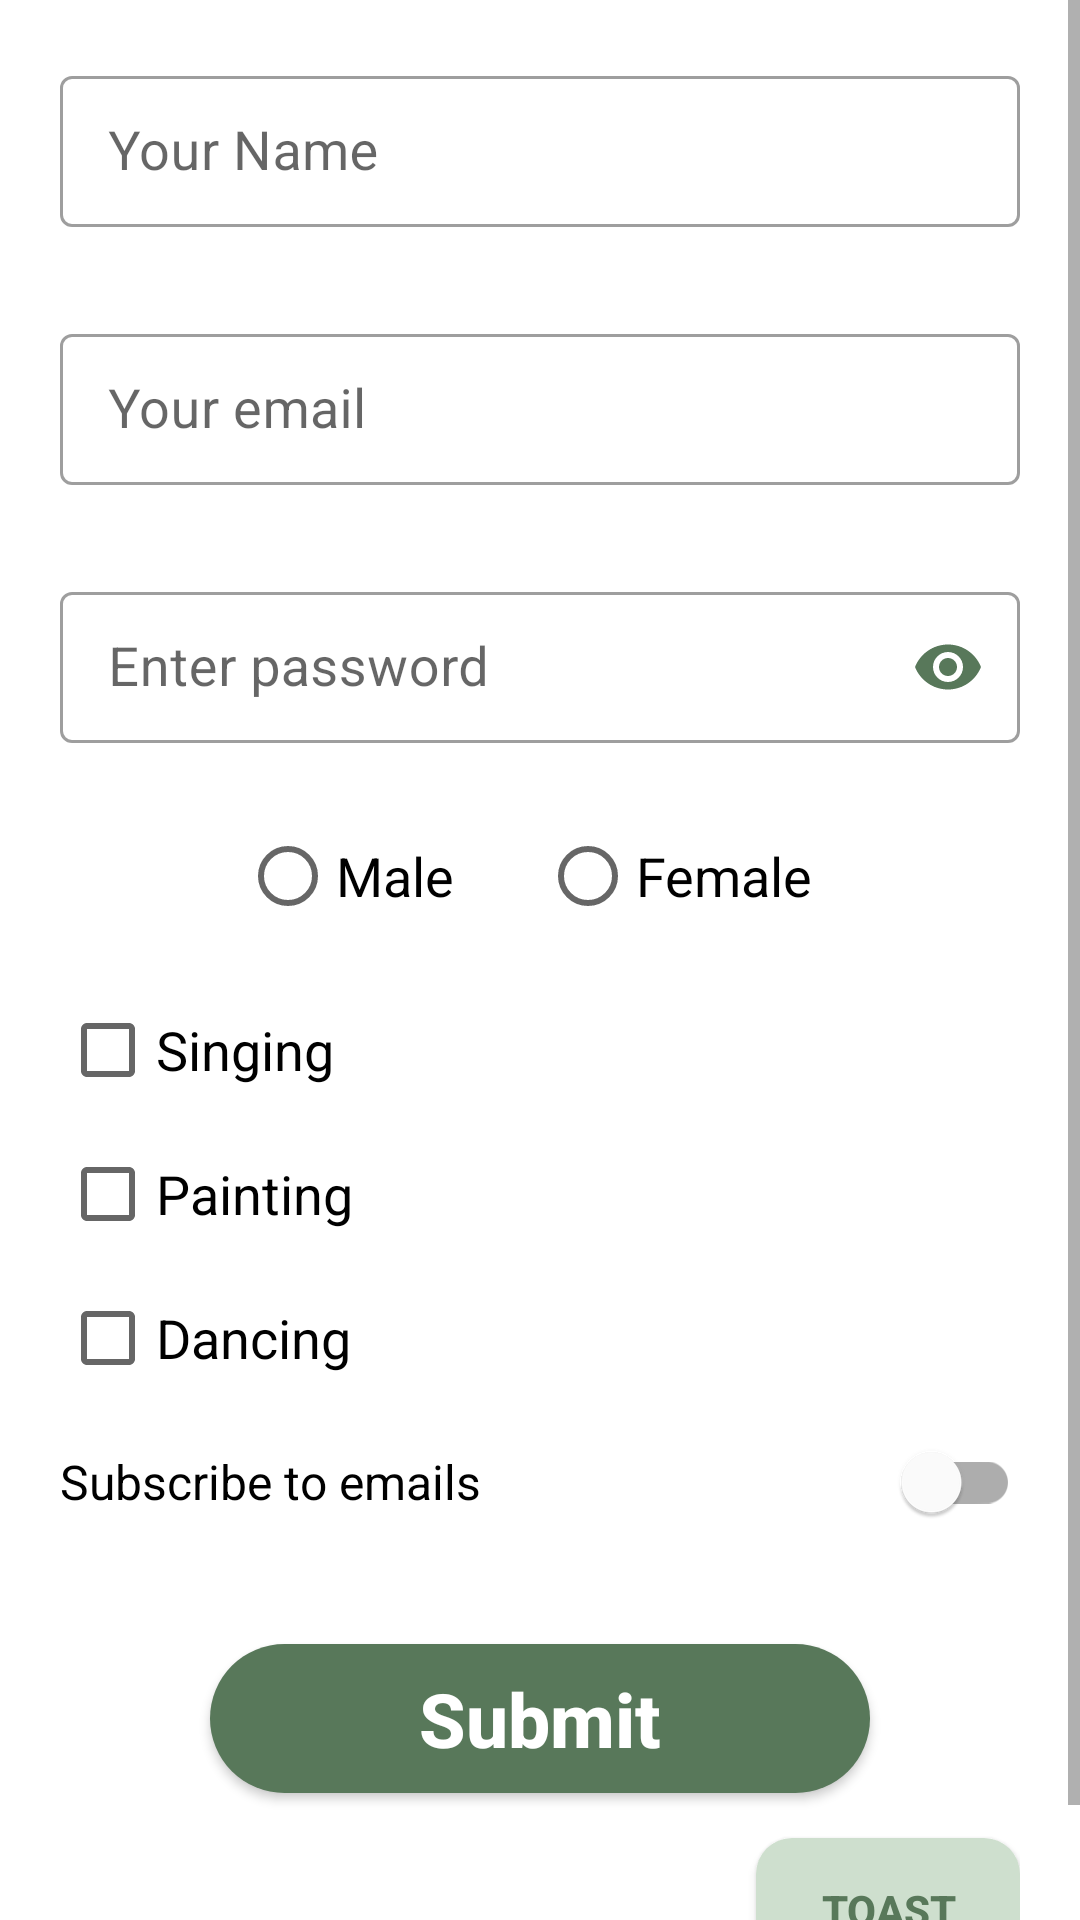

Produce the Android XML layout that renders to this screen, including the resource entries it uses.
<!-- AndroidManifest.xml: application theme Theme.JavaKotlin -->
<!-- res/layout/activity_form_buttons.xml -->
<ScrollView xmlns:android="http://schemas.android.com/apk/res/android"
    xmlns:app="http://schemas.android.com/apk/res-auto"
    android:layout_width="match_parent"
    android:layout_height="match_parent">
    <LinearLayout
        android:layout_width="match_parent"
        android:layout_height="wrap_content"
        android:gravity="center"
        android:orientation="vertical"
        android:padding="20dp">
            <com.google.android.material.textfield.TextInputLayout
                android:id="@+id/nameTextInput"
                style="@style/Widget.MaterialComponents.TextInputLayout.OutlinedBox.Dense"
                android:layout_width="match_parent"
                android:layout_height="wrap_content"
                android:layout_marginBottom="10dp"
                app:endIconMode="clear_text"
                app:endIconTint="@color/colorPrimary"
                app:errorEnabled="true">

                <androidx.appcompat.widget.AppCompatEditText
                    android:id="@+id/etName"
                    android:layout_width="match_parent"
                    android:layout_height="wrap_content"
                    android:hint="@string/hint_text_name"
                    android:inputType="textPersonName"
                    android:textSize="18sp" />
            </com.google.android.material.textfield.TextInputLayout>

            <com.google.android.material.textfield.TextInputLayout
                android:id="@+id/emailTextInput"
                style="@style/Widget.MaterialComponents.TextInputLayout.OutlinedBox.Dense"
                android:layout_width="match_parent"
                android:layout_height="wrap_content"
                android:layout_marginBottom="10dp"
                app:endIconMode="clear_text"
                app:endIconTint="@color/colorPrimary"
                app:errorEnabled="true">

                <androidx.appcompat.widget.AppCompatEditText
                    android:id="@+id/etEmail"
                    android:layout_width="match_parent"
                    android:layout_height="wrap_content"
                    android:hint="@string/hint_text_email"
                    android:inputType="textEmailAddress"
                    android:textSize="18sp" />
            </com.google.android.material.textfield.TextInputLayout>

            <com.google.android.material.textfield.TextInputLayout
                android:id="@+id/passwordTextInput"
                style="@style/Widget.MaterialComponents.TextInputLayout.OutlinedBox.Dense"
                android:layout_width="match_parent"
                android:layout_height="wrap_content"
                app:endIconMode="password_toggle"
                app:endIconTint="@color/colorPrimary"
                app:errorEnabled="true">

                <androidx.appcompat.widget.AppCompatEditText
                    android:id="@+id/etPassword"
                    android:layout_width="match_parent"
                    android:layout_height="wrap_content"
                    android:hint="@string/hint_text_password"
                    android:inputType="textPassword"
                    android:textSize="18sp" />
            </com.google.android.material.textfield.TextInputLayout>

            <RadioGroup
                android:id="@+id/rgGender"
                android:layout_width="match_parent"
                android:layout_height="wrap_content"
                android:layout_marginStart="60dp"
                android:layout_marginEnd="60dp"
                android:layout_marginBottom="10dp"
                android:orientation="horizontal">

                <androidx.appcompat.widget.AppCompatRadioButton
                    android:id="@+id/rbMale"
                    android:layout_width="0dp"
                    android:layout_height="match_parent"
                    android:layout_weight="1"
                    android:text="@string/text_male"
                    android:textSize="18sp" />

                <androidx.appcompat.widget.AppCompatRadioButton
                    android:id="@+id/rbFemale"
                    android:layout_width="0dp"
                    android:layout_height="match_parent"
                    android:layout_weight="1"
                    android:text="@string/text_female"
                    android:textSize="18sp" />
            </RadioGroup>

            <androidx.appcompat.widget.AppCompatCheckBox
                android:id="@+id/cbSinging"
                android:layout_width="wrap_content"
                android:layout_height="wrap_content"
                android:layout_gravity="start"
                android:text="@string/text_singing"
                android:textSize="18sp" />

            <androidx.appcompat.widget.AppCompatCheckBox
                android:id="@+id/cbPainting"
                android:layout_width="wrap_content"
                android:layout_height="wrap_content"
                android:layout_gravity="start"
                android:text="@string/text_painting"
                android:textSize="18sp" />

            <androidx.appcompat.widget.AppCompatCheckBox
                android:id="@+id/cbDancing"
                android:layout_width="wrap_content"
                android:layout_height="wrap_content"
                android:layout_gravity="start"
                android:text="@string/text_dancing"
                android:textSize="18sp" />

            <com.google.android.material.switchmaterial.SwitchMaterial
                android:id="@+id/switchSubscribe"
                android:layout_width="match_parent"
                android:layout_height="wrap_content"
                android:layout_gravity="center"
                android:layout_marginBottom="30dp"
                android:text="@string/switch_text_subscribe"
                android:textSize="16sp" />

            <androidx.appcompat.widget.AppCompatButton
                android:id="@+id/btnSubmit"
                android:layout_width="match_parent"
                android:layout_height="wrap_content"
                android:layout_gravity="bottom"
                android:layout_marginStart="50dp"
                android:layout_marginEnd="50dp"
                android:layout_marginBottom="15dp"
                android:background="@drawable/button_submit"
                android:padding="8dp"
                android:text="@string/button_text_submit"
                android:textAllCaps="false"
                android:textColor="@color/white"
                android:textSize="25sp"
                android:textStyle="bold" />

            <androidx.appcompat.widget.AppCompatButton
                android:id="@+id/btnToast"
                android:layout_width="wrap_content"
                android:layout_height="wrap_content"
                android:layout_gravity="bottom|end"
                android:background="@drawable/button_toast"
                android:text="@string/button_text_toast"
                android:textColor="@color/colorPrimary"
                android:textStyle="bold" />
    </LinearLayout>
</ScrollView>
<!-- resources referenced by this layout -->
<resources>
  <color name="colorPrimary">#58785A</color>
  <color name="white">#FFFFFFFF</color>
  <!-- drawable button_submit (drawable) -->
  <?xml version="1.0" encoding="utf-8"?>
  <ripple xmlns:android="http://schemas.android.com/apk/res/android" android:color="#C8E4C8">
      <item>
          <shape android:shape="rectangle">
              <solid android:color="@color/colorPrimary"/>
              <corners android:radius="32dp"/>
          </shape>
      </item>
  </ripple>
  <!-- drawable button_toast (drawable) -->
  <?xml version="1.0" encoding="utf-8"?>
  <ripple xmlns:android="http://schemas.android.com/apk/res/android" android:color="@color/colorPrimary">
      <item>
          <shape android:shape="rectangle">
              <solid android:color="#CEDFCE"/>
              <corners android:radius="12dp"/>
          </shape>
      </item>
  </ripple>
  <string name="button_text_submit">Submit</string>
  <string name="button_text_toast">Toast</string>
  <string name="hint_text_email">Your email</string>
  <string name="hint_text_name">Your Name</string>
  <string name="hint_text_password">Enter password</string>
  <string name="switch_text_subscribe">Subscribe to emails</string>
  <string name="text_dancing">Dancing</string>
  <string name="text_female">Female</string>
  <string name="text_male">Male</string>
  <string name="text_painting">Painting</string>
  <string name="text_singing">Singing</string>
  <style name="Theme.JavaKotlin" parent="Theme.MaterialComponents.DayNight.DarkActionBar">
          
          <item name="colorPrimary">@color/colorPrimary</item>
          <item name="colorPrimaryVariant">@color/colorPrimary</item>
          <item name="colorOnPrimary">@color/white</item>
          
          <item name="colorSecondary">@color/colorPrimary</item>
          <item name="colorSecondaryVariant">@color/teal_700</item>
          <item name="colorOnSecondary">@color/black</item>
          
          <item name="android:statusBarColor" tools:targetApi="l">?attr/colorPrimaryVariant</item>
          
      </style>
  <color name="teal_700">#FF018786</color>
  <color name="black">#FF000000</color>
</resources>
